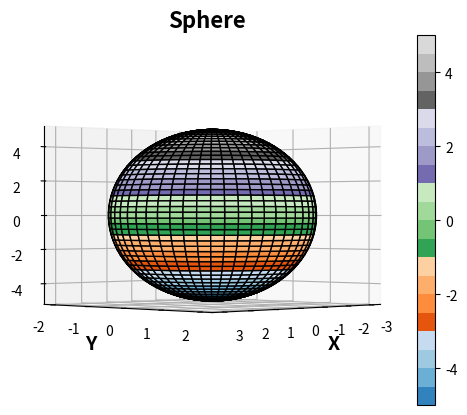
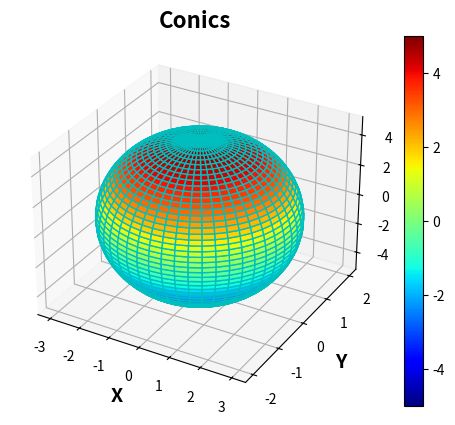

These figures' Python source, in order:
##
##
##import numpy as np
##import mpl_toolkits.mplot3d as Axes3d
##from matplotlib import cm
##import matplotlib.pyplot as plt
### Parametrization
##f = lambda x, y: x**2 -y**2
##g = lambda x, y: x**2 +y**2
##j = lambda x, y: (x/4)**2 +(y)**2
### Parametrization
##t = np.linspace(-2 * np.pi, 2 * np.pi, 20)
##s = np.linspace(-2 * np.pi, 2 * np.pi, 20)
##t, s = np.meshgrid(t, s)
##x = t
##y = s
###z = g(t, s) #hyperboloid
##z = j(t, s) #ellipsoid
###z = f(t, s) #paraboloid
##
##def plotter(E, A):
##    #plt.contour(x, y, z) # points of surface and z=0 plane
##    #plt.contour(x, y, z, 15) # more levels
##    # Axes
##    fig = plt.figure('Plot and Contour plot')
##    ax = fig.add_subplot(111, projection='3d')
##    #ax = fig.gca(projection='3d')
##    h = ax.plot_surface(x, y, z, cmap = cm.PuBuGn, edgecolor = 'k') #gist_stern, tab20c, PuBuGn, tab20, terrain, gnuplot, viridis, cubehelix, Dark2, flag, Accent, hsv
##    fig.colorbar(h)
##    ax.set_xlabel('X', fontweight = 'bold', fontsize = 14)
##    ax.set_ylabel('Y', fontweight = 'bold', fontsize = 14)
##    ax.set_zlabel('Z', fontweight = 'bold', fontsize = 14)
##    ax.set_title('Plane', fontweight = 'bold', fontsize = 16)
##    ax.view_init(elev=E, azim=A)
##    plt.show()
##plotter(0, 45)
##
##





import numpy as np
import matplotlib.pyplot as plt
from matplotlib import cm

# Parametrization
theta = np.linspace(0 * np.pi, 2 * np.pi, 50)
phi = np.linspace(0 * np.pi, 1 * np.pi, 50)
theta, phi = np.meshgrid(theta, phi)
x0, y0, z0, r = [0, 0, 0, 1]
a, b, c = [3, 2, 5]
x = x0 + a * r * np.cos(theta)*np.sin(phi)
y = y0 + b * r * np.sin(theta)*np.sin(phi)
z = z0 + c * r * np.cos(phi)


def plotter(E, A):
    #plt.contour(x, y, z) # points of surface and z=0 plane
    #plt.contour(x, y, z, 15) # more levels
    # Axes
    fig = plt.figure('Plot and Contour plot')
    ax = fig.add_subplot(111, projection='3d')
    #ax = fig.gca(projection='3d')
    h = ax.plot_surface(x, y, z, cmap = cm.tab20c, edgecolor = 'k') #gist_stern, tab20c, PuBuGn, tab20, terrain, gnuplot, viridis, cubehelix, Dark2, flag, Accent, hsv
    fig.colorbar(h)
    ax.set_xlabel('X', fontweight = 'bold', fontsize = 14)
    ax.set_ylabel('Y', fontweight = 'bold', fontsize = 14)
    ax.set_zlabel('Z', fontweight = 'bold', fontsize = 14)
    ax.set_title('Sphere', fontweight = 'bold', fontsize = 16)
    ax.view_init(elev=E, azim=A)
    plt.show()
plotter(0, 45)

# Axes  
fig = plt.figure('Parametric Surfaces')
ax = fig.add_subplot(111, projection='3d')
h = ax.plot_surface(x, y, z, cmap = 'jet', edgecolor = 'c')
fig.colorbar(h)
ax.set_xlabel('X', fontweight = 'bold', fontsize = 14)
ax.set_ylabel('Y', fontweight = 'bold', fontsize = 14)
ax.set_zlabel('Z', fontweight = 'bold', fontsize = 14)
ax.set_title('Conics', fontweight = 'bold', fontsize = 16)